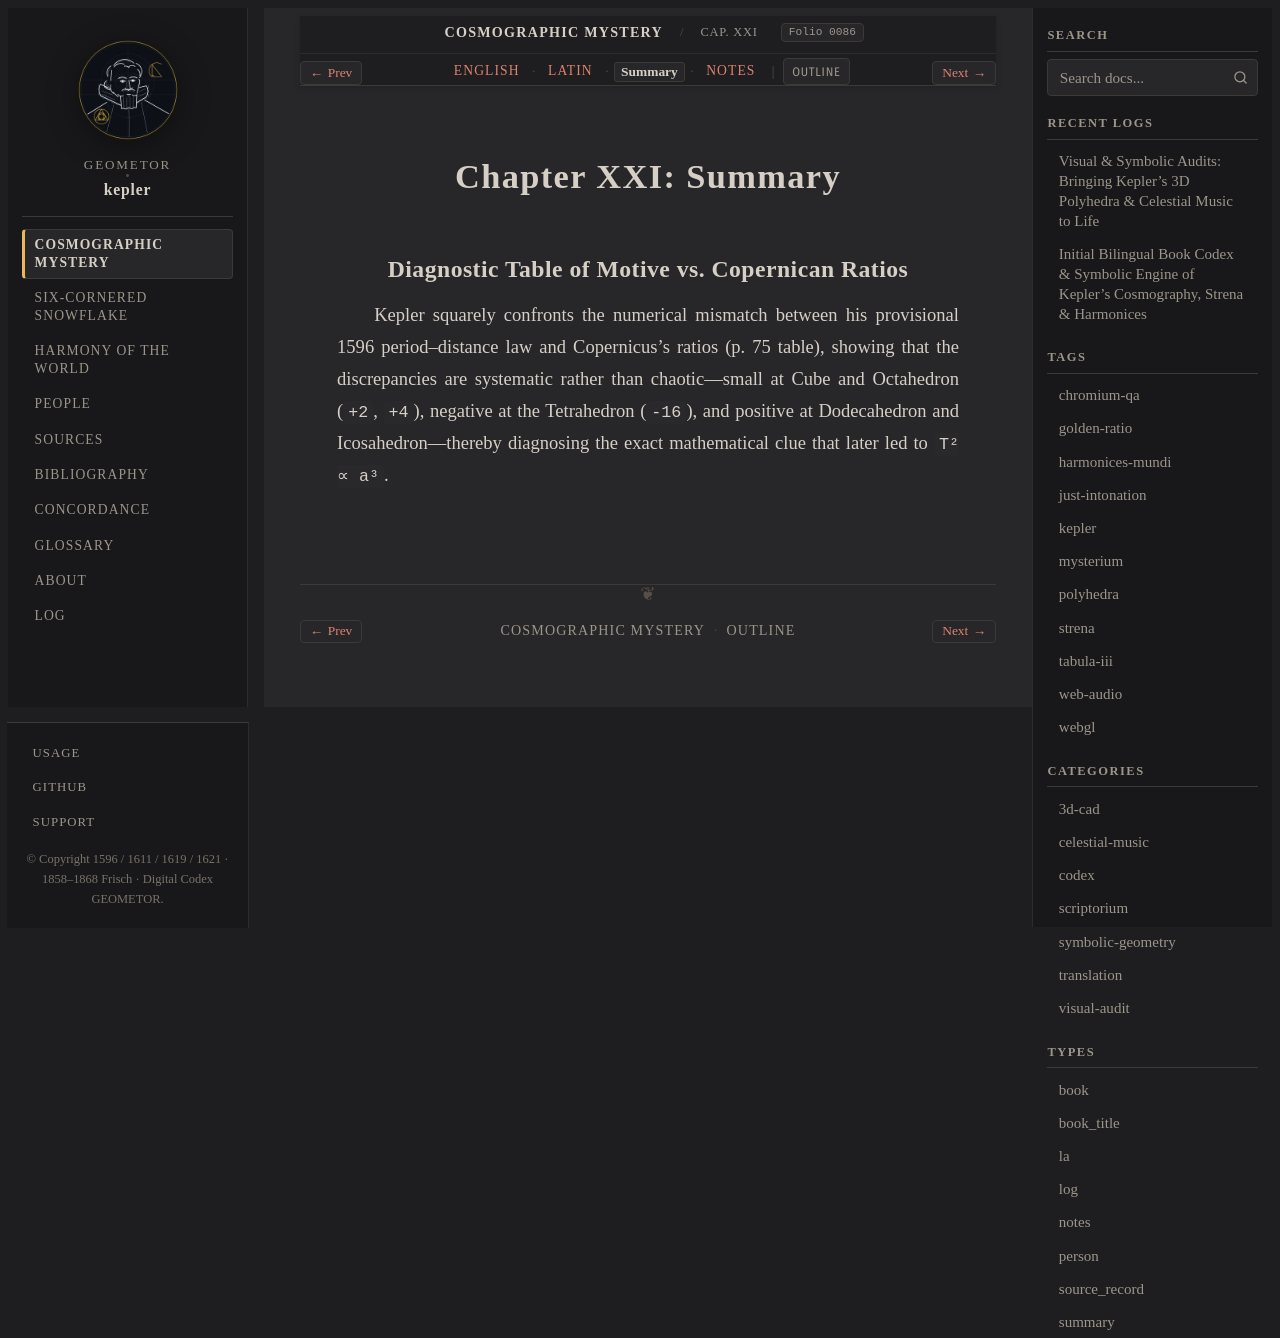

repository: geometor/kepler · page: mysterium_cosmographicum/cap_21/summary.html · generator: sphinx

:type: summary
:layout: book
:canonical_id: Cap. XXI
:order: 22
:folio: mysterium_cosmographicum:0086

.. _mc-cap_21-summary:

Chapter XXI: Summary
====================

Diagnostic Table of Motive vs. Copernican Ratios
------------------------------------------------

Kepler squarely confronts the numerical mismatch between his provisional 1596 period–distance law and Copernicus's ratios (p. 75 table), showing that the discrepancies are systematic rather than chaotic—small at Cube and Octahedron (``+2``, ``+4``), negative at the Tetrahedron (``-16``), and positive at Dodecahedron and Icosahedron—thereby diagnosing the exact mathematical clue that later led to ``T² ∝ a³``.
